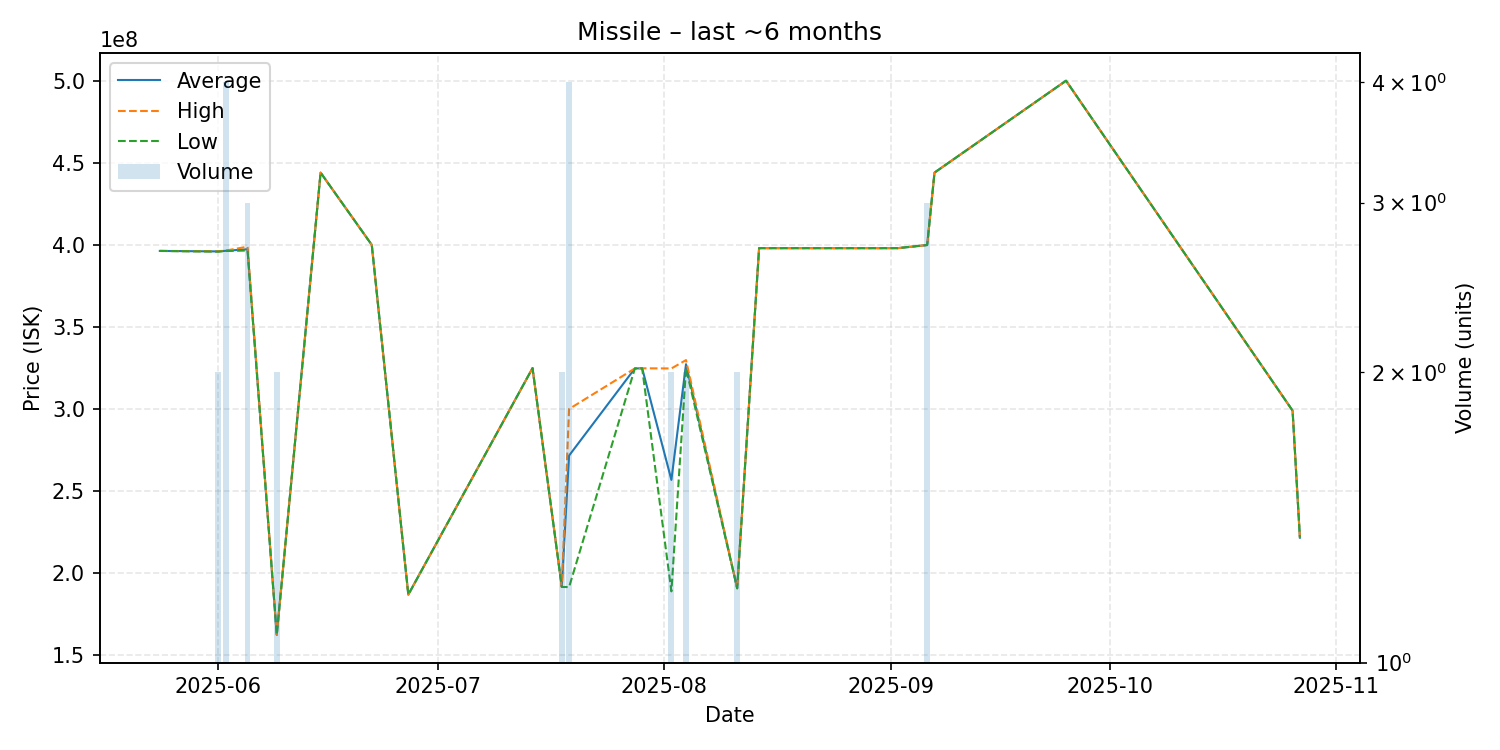

The file beside this chart, header and first rows:
date, average, highest, lowest, order_count, volume
2025-05-24, 396300000, 396300000, 396300000, 1, 1
2025-06-01, 396000000, 396100000, 395900000, 2, 2
2025-06-02, 396375000, 396500000, 396250000, 4, 4
2025-06-05, 397333333, 398900000, 396550000, 3, 3
2025-06-09, 162400000, 162400000, 162400000, 1, 2
2025-06-15, 444000000, 444000000, 444000000, 1, 1
2025-06-22, 400000000, 400000000, 400000000, 1, 1
2025-06-27, 186900000, 186900000, 186900000, 1, 1
2025-07-14, 324900000, 324900000, 324900000, 1, 1
2025-07-18, 191650000, 191700000, 191600000, 2, 2
2025-07-19, 271625000, 300000000, 191500000, 3, 4
2025-07-28, 324700000, 324700000, 324700000, 1, 1
2025-07-29, 324800000, 324800000, 324800000, 1, 1
2025-08-02, 256800000, 324700000, 188900000, 2, 2
2025-08-04, 327300000, 329800000, 324800000, 2, 2
2025-08-11, 190800000, 190800000, 190800000, 1, 2
2025-08-14, 398000000, 398000000, 398000000, 1, 1
2025-09-02, 398000000, 398000000, 398000000, 1, 1
2025-09-06, 399900000, 399900000, 399900000, 3, 3
2025-09-07, 444000000, 444000000, 444000000, 1, 1
2025-09-25, 500000000, 500000000, 500000000, 1, 1
2025-10-26, 299000000, 299000000, 299000000, 1, 1
2025-10-27, 221600000, 221600000, 221600000, 1, 1
